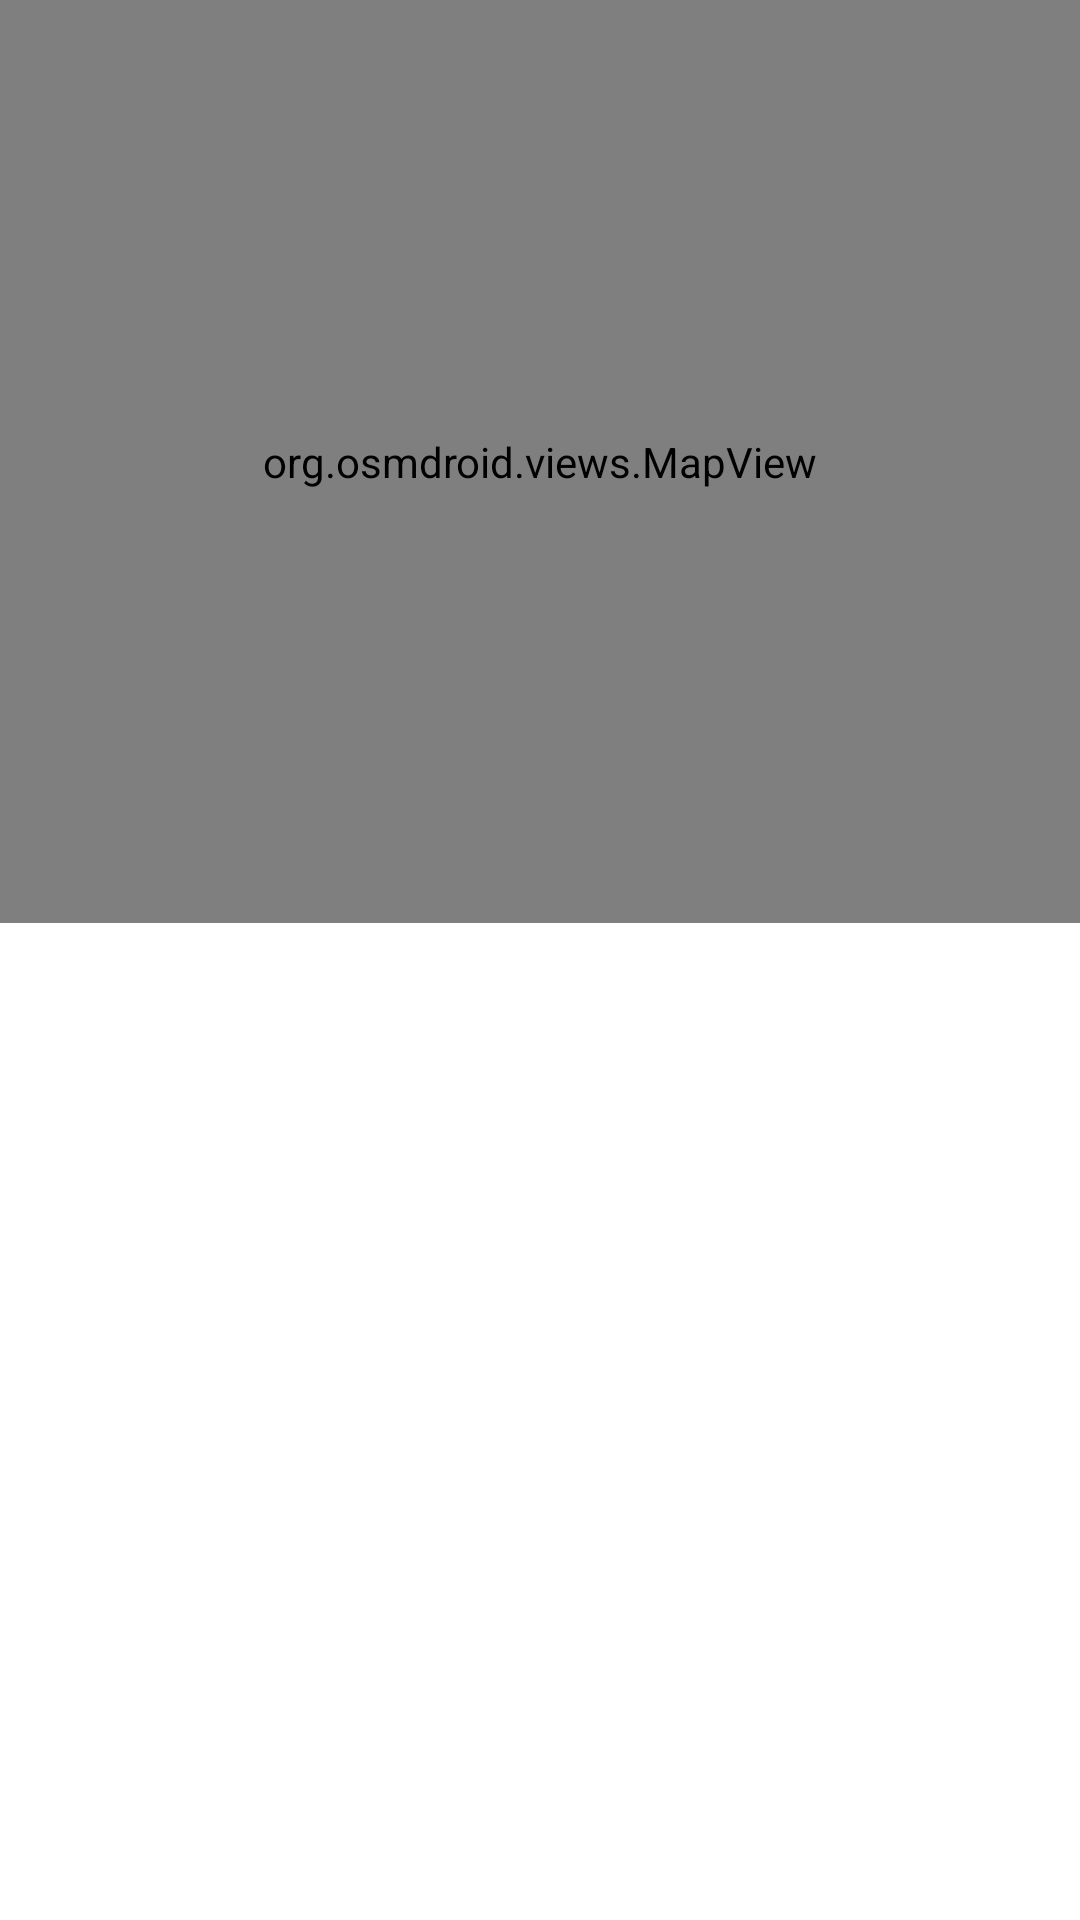

Reconstruct the res/layout file that produces this screen, plus the resources it refers to.
<!-- AndroidManifest.xml: application theme Theme.Wassali -->
<!-- res/layout/activity_resultat.xml -->
<?xml version="1.0" encoding="utf-8"?>
<androidx.constraintlayout.widget.ConstraintLayout xmlns:android="http://schemas.android.com/apk/res/android"
    xmlns:app="http://schemas.android.com/apk/res-auto"
    xmlns:tools="http://schemas.android.com/tools"
    android:layout_width="match_parent"
    android:layout_height="match_parent"
    tools:context=".Chemins.MesRecherchesActivity">

    <org.osmdroid.views.MapView
        android:id="@+id/map"
        android:layout_width="match_parent"
        android:layout_height="0dp"
        android:layout_marginBottom="25dp"
        app:layout_constraintBottom_toTopOf="@+id/tableau"
        app:layout_constraintTop_toTopOf="parent" />

    <TableLayout
        android:id="@+id/tableau"
        android:layout_width="match_parent"
        android:layout_height="0dp"
        android:stretchColumns="1"
        app:layout_constraintTop_toBottomOf="@+id/map"
        app:layout_constraintBottom_toBottomOf="parent">


        <androidx.recyclerview.widget.RecyclerView
            android:id="@+id/recycleView"
            android:layout_width="409dp"
            android:layout_height="601dp"
            app:layout_constraintTop_toTopOf="parent"
            app:layout_constraintEnd_toEndOf="parent"
            app:layout_constraintStart_toStartOf="parent"
            app:layout_constraintHorizontal_bias="0.5" />

    </TableLayout>

</androidx.constraintlayout.widget.ConstraintLayout>
<!-- resources referenced by this layout -->
<resources>
  <style name="Theme.Wassali" parent="Theme.MaterialComponents.DayNight.DarkActionBar">
          
          <item name="colorPrimary">@color/purple_500</item>
          <item name="colorPrimaryVariant">@color/purple_700</item>
          <item name="colorOnPrimary">@color/white</item>
          
          <item name="colorSecondary">@color/teal_200</item>
          <item name="colorSecondaryVariant">@color/teal_700</item>
          <item name="colorOnSecondary">@color/black</item>
          
          <item name="android:statusBarColor">?attr/colorPrimaryVariant</item>
          
  
      </style>
  <color name="purple_500">#FF6200EE</color>
  <color name="purple_700">#FF3700B3</color>
  <color name="white">#FFFFFFFF</color>
  <color name="teal_200">#FF03DAC5</color>
  <color name="teal_700">#FF018786</color>
  <color name="black">#FF000000</color>
</resources>
